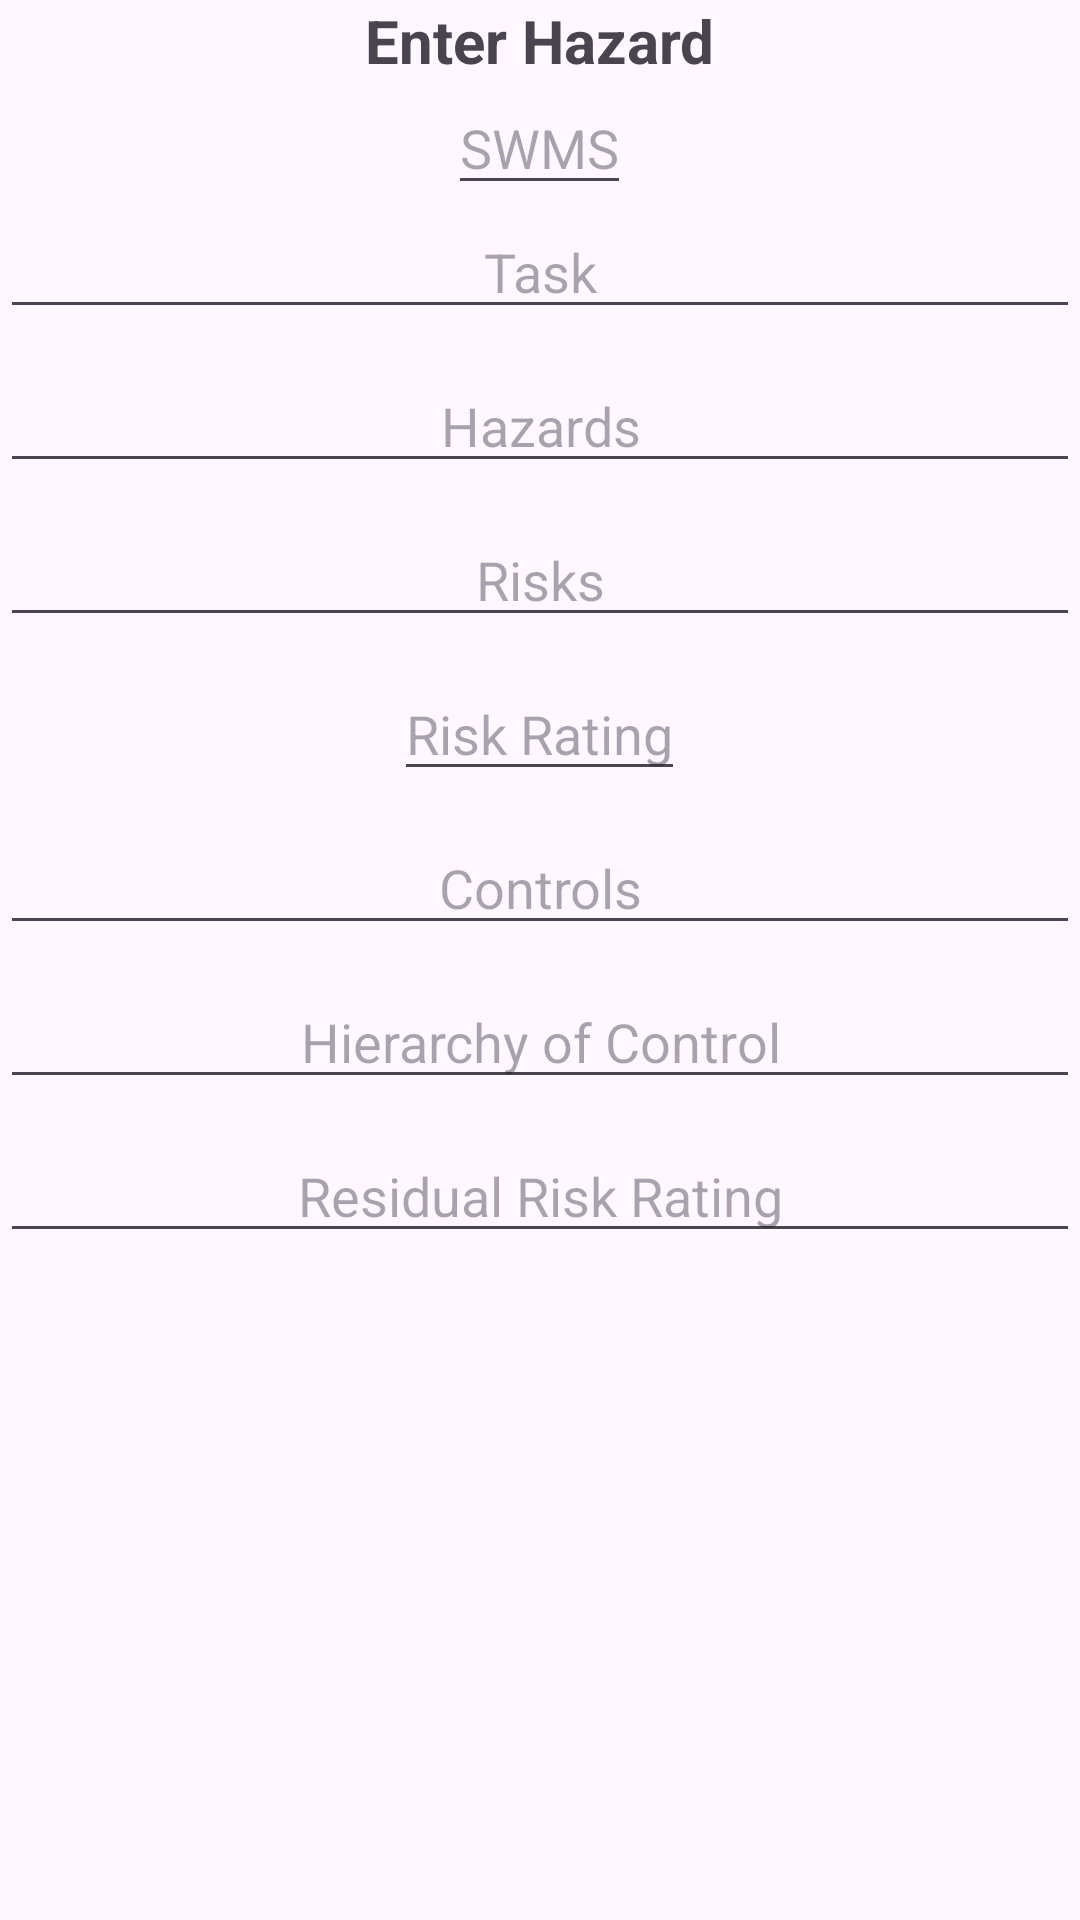

Layout XML and referenced resources for this Android screen:
<!-- AndroidManifest.xml: application theme Theme.CapstoneProject -->
<!-- res/layout/hazard_entry.xml -->
<?xml version="1.0" encoding="utf-8"?>
<LinearLayout xmlns:android="http://schemas.android.com/apk/res/android"
    android:id="@+id/hazardLinearLayout"
    android:orientation="vertical"
    android:layout_width="match_parent"
    android:layout_height="match_parent">

        <TextView
            android:id="@+id/hazardTitleTextView"
            android:layout_width="wrap_content"
            android:layout_height="wrap_content"
            android:text="@string/enter_hazard"

            android:layout_gravity="center"
            android:textSize="20sp"
            android:textStyle="bold"/>

        <EditText
            android:id="@+id/SWMSEditText"
            android:layout_width="wrap_content"
            android:layout_height="wrap_content"
            android:layout_gravity="center_horizontal"
            android:hint="@string/swms"/>

        <EditText
            android:id="@+id/taskEditText"
            android:layout_width="match_parent"
            android:layout_height="wrap_content"
            android:textAlignment="center"
            android:layout_gravity="center_horizontal"
            android:hint="Task"
            android:inputType="textMultiLine"/>

        <EditText
            android:id="@+id/hazardEntryEditText"
            android:layout_width="match_parent"
            android:layout_height="wrap_content"
            android:textAlignment="center"
            android:layout_marginTop="10dp"
            android:layout_gravity="center_horizontal"
            android:hint="Hazards"
            android:inputType="textMultiLine"/>

        <EditText
            android:id="@+id/riskEditText"
            android:layout_width="match_parent"
            android:layout_height="wrap_content"
            android:textAlignment="center"
            android:layout_marginTop="10dp"
            android:layout_gravity="center_horizontal"
            android:hint="Risks"
            android:inputType="textMultiLine"/>

        <EditText
            android:id="@+id/rRatingEditText"
            android:layout_width="wrap_content"
            android:layout_height="wrap_content"
            android:textAlignment="center"
            android:layout_marginTop="10dp"
            android:layout_gravity="center_horizontal"
            android:hint="Risk Rating"
            />

        <EditText
            android:id="@+id/controlEditText"
            android:layout_width="match_parent"
            android:layout_height="wrap_content"
            android:textAlignment="center"
            android:layout_marginTop="10dp"
            android:layout_gravity="center_horizontal"
            android:hint="Controls"
            android:inputType="textMultiLine"/>

        <EditText
            android:id="@+id/heirarchyEditText"
            android:layout_width="match_parent"
            android:layout_height="wrap_content"
            android:textAlignment="center"
            android:layout_marginTop="10dp"
            android:layout_gravity="center_horizontal"
            android:hint="Hierarchy of Control"
            android:inputType="textMultiLine"/>

        <EditText
            android:id="@+id/residualRatingEditText"
            android:layout_width="match_parent"
            android:layout_height="wrap_content"
            android:textAlignment="center"
            android:layout_marginTop="10dp"
            android:layout_gravity="center_horizontal"
            android:hint="Residual Risk Rating"
            android:layout_marginBottom="25dp"
            android:inputType="textMultiLine"/>


</LinearLayout>
<!-- resources referenced by this layout -->
<resources>
  <string name="enter_hazard">Enter Hazard</string>
  <string name="swms">SWMS</string>
  <style name="Theme.CapstoneProject" parent="Base.Theme.CapstoneProject" />
  <style name="Base.Theme.CapstoneProject" parent="Theme.Material3.DayNight.NoActionBar">
          
          <item name="colorPrimary">@color/pinnacle_blue</item> --&gt;
      </style>
  <color name="pinnacle_blue">#083eec</color>
</resources>
